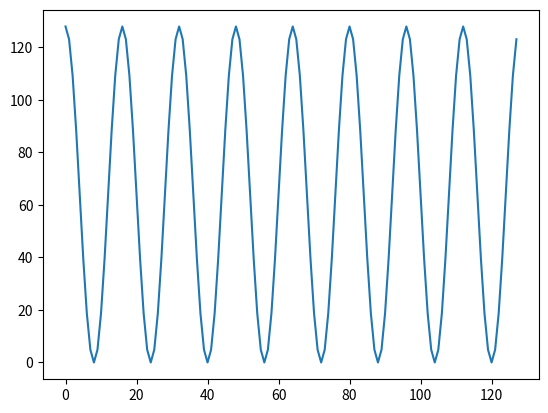

This chart was generated by the following Python code:
import numpy as np
import matplotlib.pyplot as plt
from scipy.fftpack import fft, fftfreq

n=128
f= 200.0
dt=1/(f*32)

def funcion(x):
	
	return np.cos(2*np.pi*x*f)

t= np.linspace(0,(n-1)*dt,n)
def transformada():
	GReal=0
	Gimg= 0
	rate=[]
	for valor in t:
		GReal+= funcion(t)*np.cos(2*np.pi*t*f)
		Gimg+= funcion(t)*np.sin(2*np.pi*t*f)
		rate.append(n/(t+1))
	return GReal, Gimg, rate


plt.plot(transformada()[0])
plt.show()
